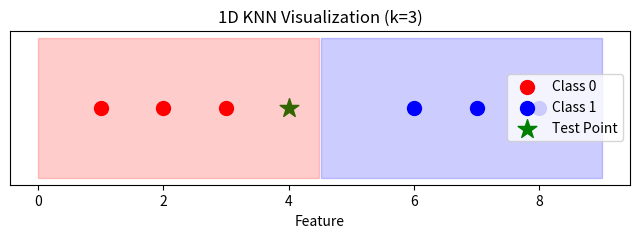
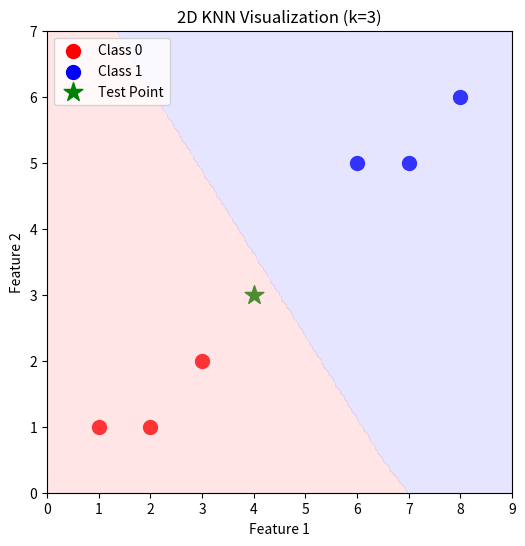

Write Python code to recreate these figures, in order.
# -*- coding: utf-8 -*-
"""Untitled15.ipynb

Automatically generated by Colab.

Original file is located at
    https://colab.research.google.com/<link-removed>
"""

import numpy as np
import matplotlib.pyplot as plt
from collections import Counter

# ---------------- 1D DATA ----------------
X_train_1d = np.array([[1],[2],[3],[6],[7],[8]])
y_train_1d = np.array([0,0,0,1,1,1])
X_test_1d = np.array([[4]])

# ---------------- 2D DATA ----------------
X_train_2d = np.array([[1,1],[2,1],[3,2],[6,5],[7,5],[8,6]])
y_train_2d = np.array([0,0,0,1,1,1])
X_test_2d = np.array([[4,3]])

# ---------------- FUNCTIONS ----------------
def euclidean_distance(a, b):
    return np.sqrt(np.sum((a-b)**2))

def predict(X_train, y_train, X_test, k=3):
    y_pred = []
    for test_point in X_test:
        distances = [euclidean_distance(test_point, x) for x in X_train]
        nearest_indices = np.argsort(distances)[:k]
        nearest_labels = y_train[nearest_indices]
        predicted_label = Counter(nearest_labels).most_common(1)[0][0]
        y_pred.append(predicted_label)
    return np.array(y_pred)

# ---------------- PREDICTIONS ----------------
pred_1d = predict(X_train_1d, y_train_1d, X_test_1d)
pred_2d = predict(X_train_2d, y_train_2d, X_test_2d)

print("1D Prediction for", X_test_1d.flatten(), ":", pred_1d)
print("2D Prediction for", X_test_2d.flatten(), ":", pred_2d)

# ---------------- 1D VISUALIZATION ----------------
plt.figure(figsize=(8,2))
plt.scatter(X_train_1d[y_train_1d==0], np.zeros_like(X_train_1d[y_train_1d==0]), c='red', label='Class 0', s=100)
plt.scatter(X_train_1d[y_train_1d==1], np.zeros_like(X_train_1d[y_train_1d==1]), c='blue', label='Class 1', s=100)
plt.scatter(X_test_1d, np.zeros_like(X_test_1d), c='green', marker='*', s=200, label='Test Point')

x_grid = np.linspace(0, 9, 500).reshape(-1,1)
y_grid = predict(X_train_1d, y_train_1d, x_grid, k=3)
plt.fill_between(x_grid.flatten(), -0.1, 0.1, where=(y_grid==0), color='red', alpha=0.2)
plt.fill_between(x_grid.flatten(), -0.1, 0.1, where=(y_grid==1), color='blue', alpha=0.2)

plt.title("1D KNN Visualization (k=3)")
plt.xlabel("Feature")
plt.yticks([])
plt.legend()
plt.show()

# ---------------- 2D VISUALIZATION ----------------
plt.figure(figsize=(6,6))
# Plot training points
plt.scatter(X_train_2d[y_train_2d==0,0], X_train_2d[y_train_2d==0,1], c='red', label='Class 0', s=100)
plt.scatter(X_train_2d[y_train_2d==1,0], X_train_2d[y_train_2d==1,1], c='blue', label='Class 1', s=100)
plt.scatter(X_test_2d[0,0], X_test_2d[0,1], c='green', marker='*', s=200, label='Test Point')

# Create decision boundary
xx, yy = np.meshgrid(np.linspace(0, 9, 200), np.linspace(0, 7, 200))
grid = np.c_[xx.ravel(), yy.ravel()]
y_grid_2d = predict(X_train_2d, y_train_2d, grid, k=3).reshape(xx.shape)
plt.contourf(xx, yy, y_grid_2d, levels=[-0.1,0.5,1.1], colors=['#FFAAAA','#AAAAFF'], alpha=0.3)

plt.title("2D KNN Visualization (k=3)")
plt.xlabel("Feature 1")
plt.ylabel("Feature 2")
plt.legend()
plt.show()